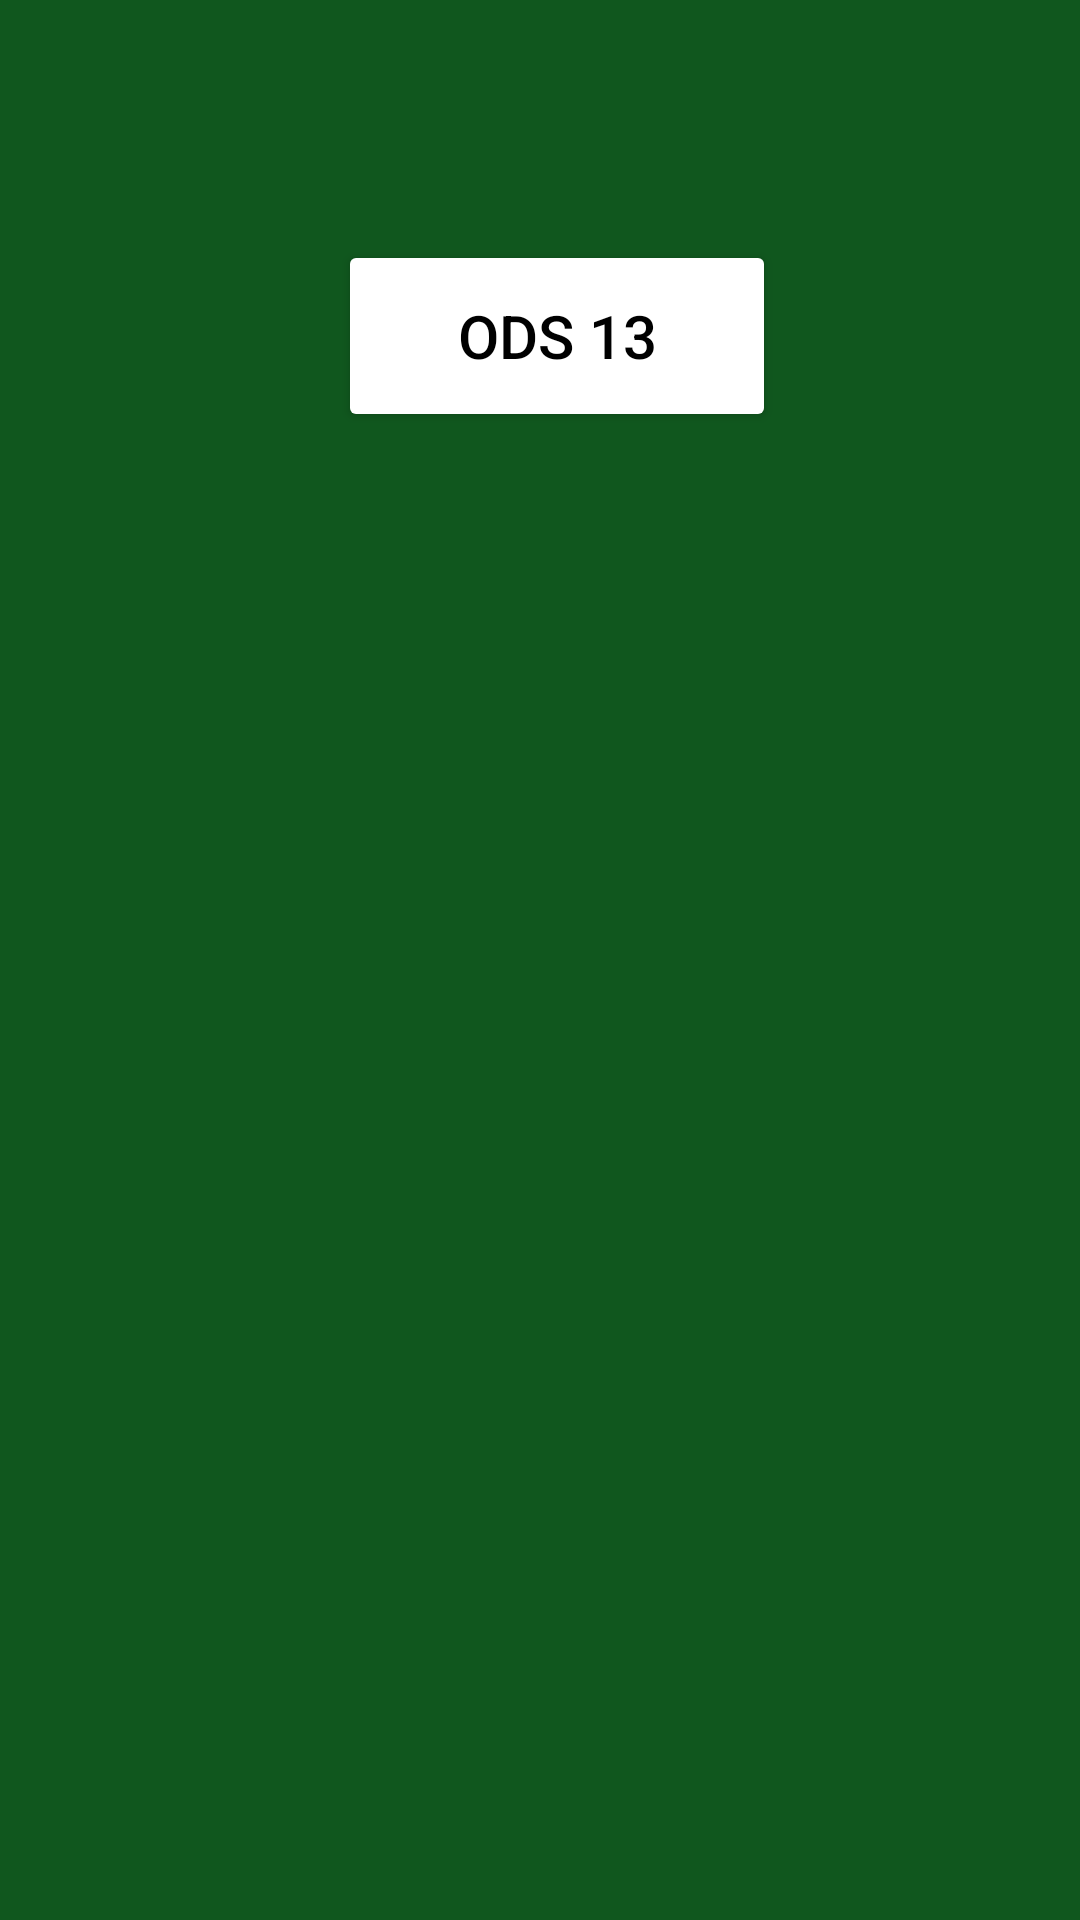

Reconstruct the res/layout file that produces this screen, plus the resources it refers to.
<!-- AndroidManifest.xml: application theme Theme.AppODS -->
<!-- res/layout/activity_main.xml -->
<?xml version="1.0" encoding="utf-8"?>
<androidx.constraintlayout.widget.ConstraintLayout xmlns:android="http://schemas.android.com/apk/res/android"
    xmlns:app="http://schemas.android.com/apk/res-auto"
    xmlns:tools="http://schemas.android.com/tools"
    android:layout_width="match_parent"
    android:layout_height="match_parent"
    android:background="#FFFFFF"
    android:backgroundTint="#FF10571E "
    tools:context=".MainActivity">

    <Button
        android:id="@+id/btnODS13"
        android:layout_width="146dp"
        android:layout_height="64dp"
        android:layout_marginStart="16dp"
        android:layout_marginEnd="16dp"
        android:backgroundTint="@color/white"
        android:text="ODS 13"
        android:textColor="#000000"
        android:textSize="20sp"
        app:layout_constraintBottom_toBottomOf="parent"
        app:layout_constraintEnd_toEndOf="parent"
        app:layout_constraintHorizontal_bias="0.532"
        app:layout_constraintStart_toStartOf="parent"
        app:layout_constraintTop_toTopOf="parent"
        app:layout_constraintVertical_bias="0.139" />

</androidx.constraintlayout.widget.ConstraintLayout>
<!-- resources referenced by this layout -->
<resources>
  <style name="Theme.AppODS" parent="Base.Theme.AppODS" />
  <style name="Base.Theme.AppODS" parent="Theme.Material3.DayNight.NoActionBar">
          
          
      </style>
  <!-- not gathered from this repository: default colours our renderer supplied (Android Studio template values) -->
  <color name="white">#FFFFFFFF</color>
</resources>
